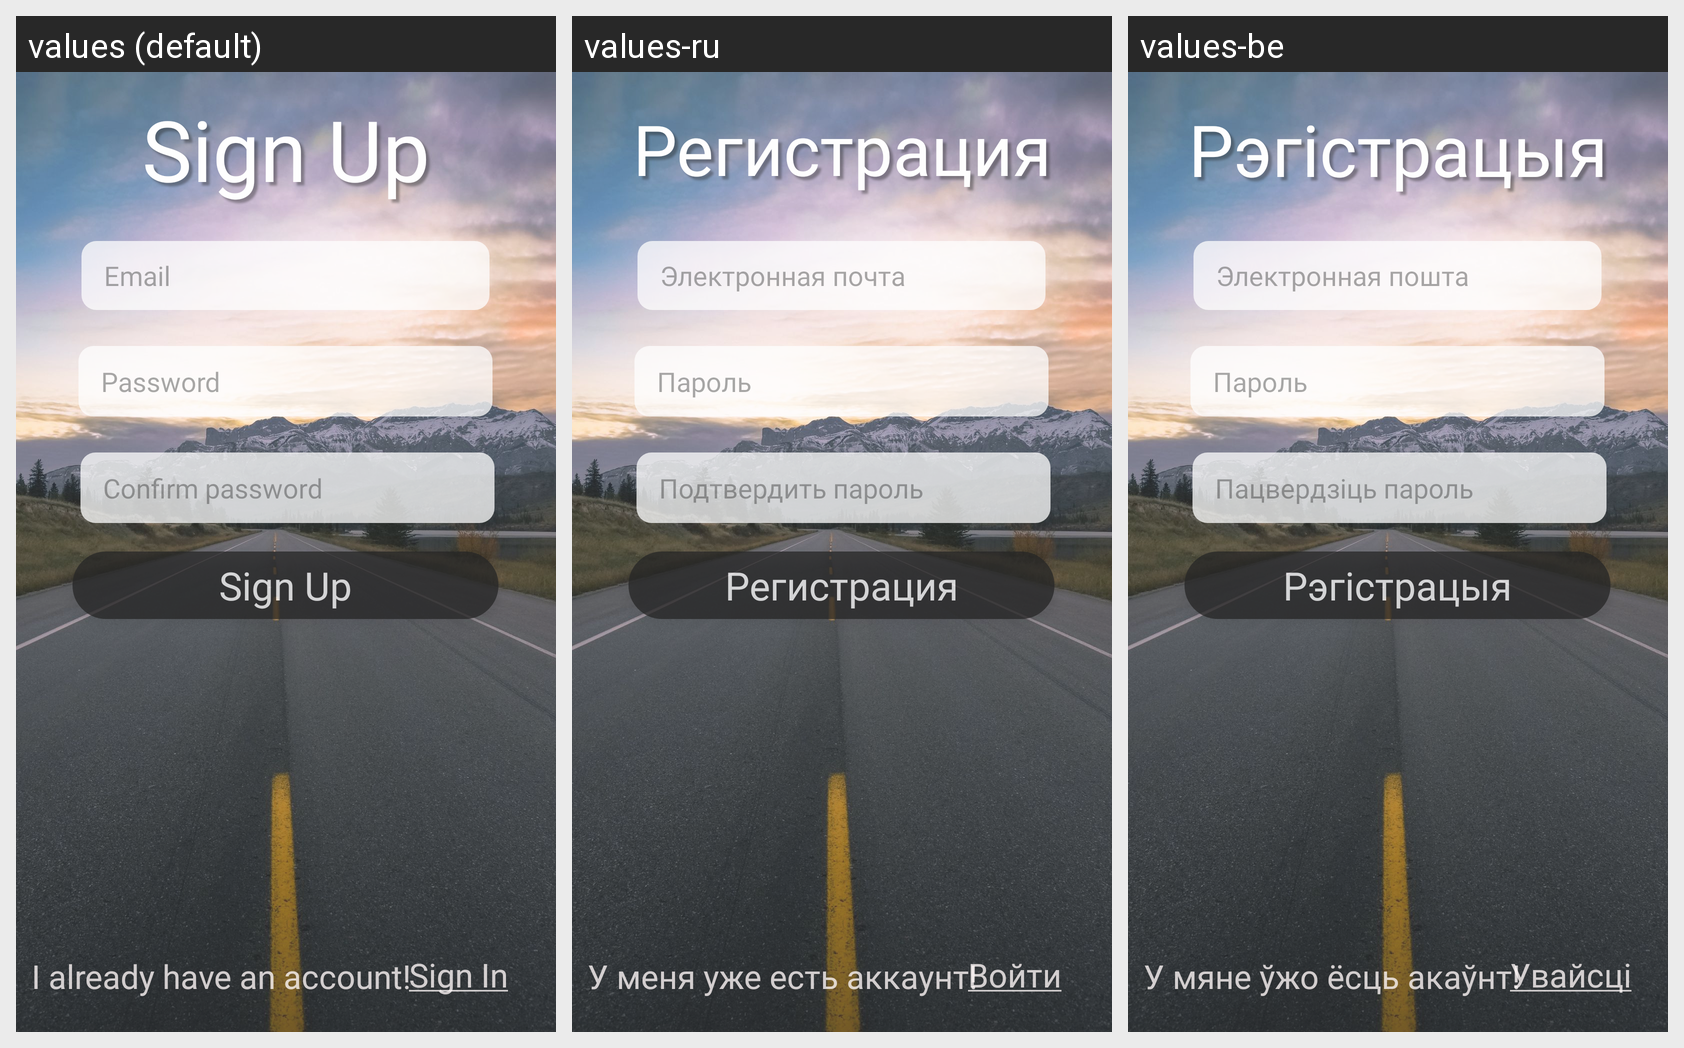

For this localized Android screen grid, give each drawn string resource with its value in every locale shown.
Android screen res/layout/fragment_sign_up.xml rendered under 3 locales, left to right: values (default), values-ru, values-be. Device: Nexus 5 (rendered at 1080×1920; each locale shown at half size, 540×960, under a caption strip naming it); theme Theme.FitnessTrackerApp.
Strings drawn on this screen, with the default value and each locale's value (text and hints the layout hard-codes, and strings that could not be matched under every locale, appear in the picture but are not listed):

sign_up
  values: Sign Up
  values-ru: Регистрация
  values-be: Рэгістрацыя

email
  values: Email
  values-ru: Электронная почта
  values-be: Электронная пошта

password
  values: Password
  values-ru: Пароль
  values-be: Пароль

confirm_password
  values: Confirm password
  values-ru: Подтвердить пароль
  values-be: Пацвердзіць пароль

i_already_have_an_account
  values: I already have an account!
  values-ru: У меня уже есть аккаунт!
  values-be: У мяне ўжо ёсць акаўнт!

sign_in_underline
  values: Sign In
  values-ru: Войти
  values-be: Увайсці
